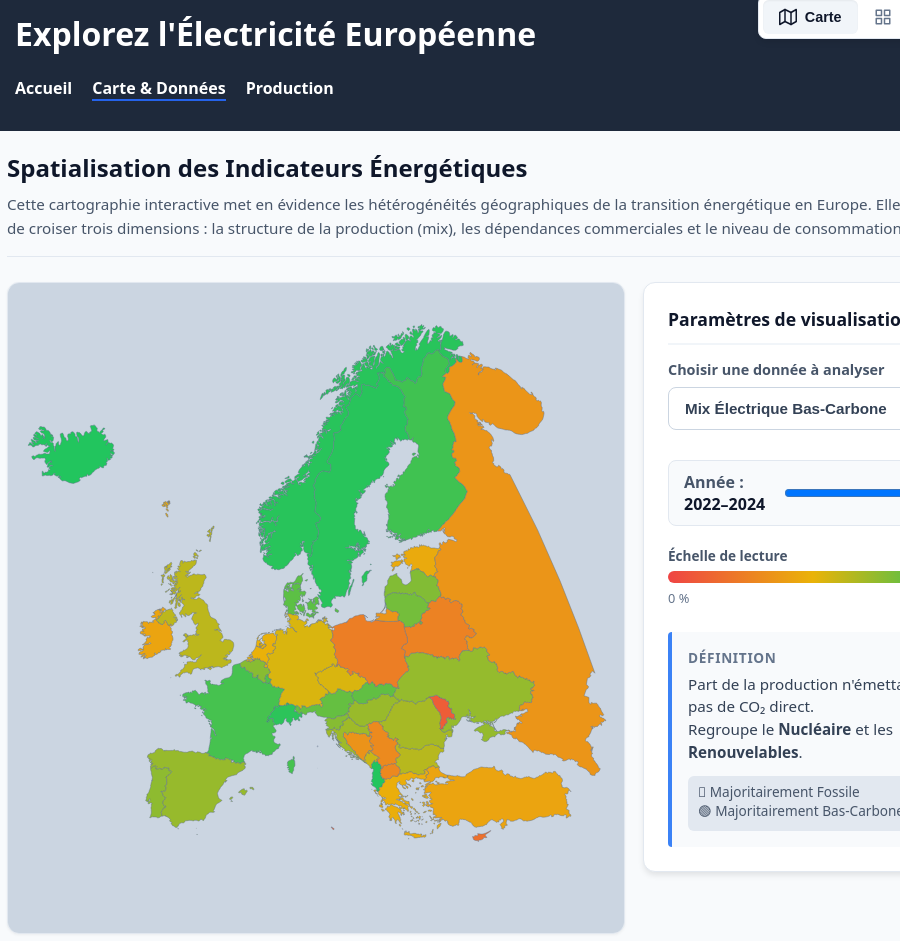
D3 v7 page, settled after 480 driven frames (8 s of simulated time); the page loaded 5 data file(s).


    // --- UI CONFIG CARTE ---
    const METRIC_DEFINITIONS = {
        ratio: {
            definition: "Pourcentage de l'électricité produite à partir de sources n'émettant pas directement de CO₂ (Nucléaire + Énergies Renouvelables).",
            readingKey: "🔴 Fossile (0%) \n 🟢 Décarboné (100%)",
            gradient: "linear-gradient(90deg, #ef4444 0%, #f8fafc 50%, #22c55e 100%)", 
            min: "0% (Polluant)", max: "100% (Propre)"
        },
        trade: {
            definition: "Solde des échanges commerciaux d'énergie. Permet d'identifier si un pays produit plus qu'il ne consomme (Exportateur) ou s'il dépend de ses voisins (Importateur).",
            readingKey: "🔴 Importateur (Dépendant) \n 🟢 Exportateur (Autonome)",
            gradient: "linear-gradient(90deg, #ef4444 0%, #f8fafc 50%, #22c55e 100%)", 
            min: "Importateur Net", max: "Exportateur Net"
        },
        conso: {
            definition: "Quantité d'énergie primaire consommée par une personne moyenne. Cet indicateur reflète à la fois le niveau de vie, l'efficacité énergétique et le climat.",
            readingKey: "⚪ Faible Conso. \n 🔵 Forte Conso.",
            gradient: "linear-gradient(90deg, #f1f5f9 0%, #1e40af 100%)", 
            min: "Sobre", max: "Intensif"
        }
    };

    function updateMetricUI(metricKey) {
        const info = METRIC_DEFINITIONS[metricKey];
        if(!info) return;
        document.getElementById('infoContent').innerText = info.definition;
        document.getElementById('infoKey').innerText = info.readingKey;
        document.getElementById('legendGradient').style.background = info.gradient;
        document.getElementById('legendMin').innerText = info.min;
        document.getElementById('legendMax').innerText = info.max;
    }

    const metricSelectEl = document.getElementById('metric');
    metricSelectEl.addEventListener('change', (e) => { updateMetricUI(e.target.value); });
    updateMetricUI(metricSelectEl.value);

    // --- MAIN TOGGLE ---
    function toggleMainView(view) {
        const map = document.getElementById('view-map-container');
        const grid = document.getElementById('view-grid-container');
        document.getElementById('btn-show-map').className = view==='map'?'view-btn active':'view-btn';
        document.getElementById('btn-show-grid').className = view==='grid'?'view-btn active':'view-btn';
        if (view === 'map') { map.classList.remove('hidden'); grid.classList.add('hidden'); } 
        else { map.classList.add('hidden'); grid.classList.remove('hidden'); if(loadedDataGrid.length>0) updateGridView(); }
    }

    // --- CONFIG GRID ---
    const FLOW_SUPPLY = "Total energy supply (PJ)";
    const FLOW_IMPORT = "Imports (PJ)";
    const FLOW_EXPORT = "Exports (PJ)";

    // Mapping pour navigation : Doit correspondre aux noms dans script.js (Production)
    const PROD_PAGE_NAMES = {
        "Czech Republic": "Czechia", 
        "Slovak Republic": "Slovakia", 
        "Bosnia and Herzegovina": "Bosnia and Herzegovina", 
        "North Macedonia": "North Macedonia", 
        "Moldova": "Moldova", 
        "Republic of Moldova": "Moldova"
    };

    let EUROPE_COUNTRIES = [ "Austria", "Belgium",  "Czech Republic", "Denmark", "Estonia", "Finland", "France", "Germany", "Greece", "Hungary", "Iceland", "Ireland", "Italy",  "Latvia", "Lithuania", "Luxembourg",  "Netherlands",  "Norway", "Poland", "Portugal",  "Slovak Republic", "Slovenia", "Spain", "Sweden", "Switzerland", "Ukraine", "United Kingdom"];
    const POP_COUNTRY_MAP = { "Czech Republic": "Czechia", "Slovak Republic": "Slovakia", "Bosnia and Herzegovina": "Bosnia and Herzegovina", "North Macedonia": "North Macedonia", "Moldova": "Moldova", "Republic of Moldova": "Moldova" };
    const COUNTRY_TRANSLATIONS = { "Albania": "Albanie", "Austria": "Autriche", "Belgium": "Belgique", "Bosnia and Herzegovina": "Bosnie-Herzégovine", "Bulgaria": "Bulgarie", "Croatia": "Croatie", "Cyprus": "Chypre", "Czech Republic": "République Tchèque", "Denmark": "Danemark", "Estonia": "Estonie", "Finland": "Finlande", "France": "France", "Germany": "Allemagne", "Greece": "Grèce", "Hungary": "Hongrie", "Iceland": "Islande", "Ireland": "Irlande", "Italy": "Italie", "Kosovo": "Kosovo", "Latvia": "Lettonie", "Lithuania": "Lituanie", "Luxembourg": "Luxembourg", "Malta": "Malte", "Moldova": "Moldavie", "Montenegro": "Monténégro", "Netherlands": "Pays-Bas", "North Macedonia": "Macédoine du Nord", "Norway": "Norvège", "Poland": "Pologne", "Portugal": "Portugal", "Romania": "Roumanie", "Serbia": "Serbie", "Slovak Republic": "Slovaquie", "Slovenia": "Slovénie", "Spain": "Espagne", "Sweden": "Suède", "Switzerland": "Suisse", "Ukraine": "Ukraine", "United Kingdom": "Royaume-Uni" };

    const CATEGORY_MAP = { 'Coal, peat and oil shale': 'Charbon', 'Crude, NGL and feedstocks': 'Pétrole', 'Oil products': 'Pétrole', 'Natural gas': 'Gaz', 'Nuclear': 'Nucléaire', 'Renewables and waste': 'Renouvelables', 'Hydro': 'Renouvelables', 'Geothermal': 'Renouvelables', 'Solar/wind/other': 'Renouvelables', 'Biofuels and waste': 'Renouvelables', 'Electricity': 'Électricité', 'Heat': 'Chaleur' };
    const COLORS = { 'Charbon': '#991b1b', 'Pétrole': '#e63636', 'Gaz': '#f53a0b', 'Nucléaire': '#0e9240', 'Renouvelables': '#37db3f', 'Autre': '#94a3b8' };
    const CURVE_COLORS = { 'Décarbonné (Nuc+Ren)': '#22c55e', 'Fossile (Gaz+Pét+Char)': '#ef4444' };
    const CATEGORY_ORDER = ['Renouvelables', 'Nucléaire', 'Gaz', 'Pétrole', 'Charbon', 'Autre'];
    const START_YEAR = 1971, END_YEAR = 2024;

    let loadedDataGrid = [], popLookup = {};
    let currentGridViewMode = 'pie', currentGridFlow = 'conso', currentGridYear = "2024", globalMaxY = 0; 
    const tooltipGrid = d3.select("body").append("div").attr("id", "tooltip-grid").style("position", "absolute").style("z-index", "1000").style("visibility", "hidden").style("opacity", "0").style("background", "rgba(30, 41, 59, 0.95)").style("color", "white").style("padding", "8px 12px").style("border-radius", "6px").style("font-size", "0.9rem").style("pointer-events", "none").style("box-shadow", "0 2px 5px rgba(0,0,0,0.3)").style("transition", "opacity 0.2s");

    Promise.all([ d3.csv("./data/TimeSeries.csv"), d3.csv("./data/population-with-un-projections.csv") ])
    .then(([energyData, popData]) => {
        loadedDataGrid = energyData; processPopulation(popData);
        updateGridData(); 
        updateTexts(); 
        updateGridView();
        document.getElementById("yearSliderGrid").addEventListener("input", function() {
            currentGridYear = this.value; document.getElementById("gridYearDisplay").innerText = this.value;
            if(currentGridViewMode === 'pie') drawGridPie();
        });
    }).catch(err => { console.error("Erreur chargement grid:", err); });

    function switchGridView(view) {
        currentGridViewMode = view;
        document.getElementById('btn-pie').className = view === 'pie' ? 'view-btn active' : 'view-btn';
        document.getElementById('btn-curve').className = view === 'curve' ? 'view-btn active' : 'view-btn';
        const slider = document.getElementById('grid-slider-wrapper');
        if(view === 'curve') slider.classList.add('hidden'); else slider.classList.remove('hidden');
        updateTexts(); updateGridView();
    }

    function switchGridFlow(flow) {
        currentGridFlow = flow;
        document.getElementById('btn-flow-conso').className = flow === 'conso' ? 'view-btn active' : 'view-btn';
        document.getElementById('btn-flow-import').className = flow === 'import' ? 'view-btn active' : 'view-btn';
        document.getElementById('btn-flow-export').className = flow === 'export' ? 'view-btn active' : 'view-btn';
        updateGridData(); updateTexts(); updateGridView();
    }

    function updateTexts() {
        const titleEl = document.getElementById('grid-title');
        const descEl = document.getElementById('grid-desc');
        let flowLabel = "Consommation";
        let unitText = "Gigajoules par habitant (GJ/hab)";
        if (currentGridFlow !== 'conso') { flowLabel = currentGridFlow === 'import' ? "Importations" : "Exportations"; unitText = "Pétajoules (PJ) [Volume Total]"; }

        if(currentGridViewMode === 'curve') {
            titleEl.textContent = `Trajectoires Historiques : ${flowLabel}`;
            if(currentGridFlow === 'conso') descEl.innerHTML = `Analyse diachronique (1971-2024) de l'<strong>${flowLabel.toLowerCase()}</strong> d'énergie. <br>L'unité normalisée <strong>(GJ/habitant)</strong> permet de comparer la dynamique des pays indépendamment de leur taille démographique.`;
            else descEl.innerHTML = `Analyse diachronique (1971-2024) des <strong>${flowLabel.toLowerCase()}</strong> d'énergie. <br>L'unité en <strong>Pétajoules (PJ)</strong> permet de visualiser les volumes totaux échangés et d'identifier les acteurs majeurs du marché européen.`;
        } else {
            titleEl.textContent = `Structure : ${flowLabel}`;
            if(currentGridFlow === 'conso') descEl.innerHTML = `Décomposition du mix de <strong>${flowLabel.toLowerCase()}</strong> pour l'année sélectionnée.<br>Les camemberts montrent la répartition par source (%). L'unité sous-jacente est normalisée par habitant pour la cohérence visuelle.`;
            else descEl.innerHTML = `Décomposition du mix des <strong>${flowLabel.toLowerCase()}</strong> pour l'année sélectionnée.<br>Les camemberts montrent la répartition par source (%). Les volumes sont exprimés en valeur absolue (PJ).`;
        }
    }

    function updateGridData() { calculateGlobalMax(); sortCountries(); }
    function updateGridView() { drawGridLegend(); if (currentGridViewMode === 'pie') drawGridPie(); else drawGridCurves(); }
    function getTargetFlow() { if (currentGridFlow === 'import') return FLOW_IMPORT; if (currentGridFlow === 'export') return FLOW_EXPORT; return FLOW_SUPPLY; }
    function getUnitLabel() { return currentGridFlow === 'conso' ? 'GJ/hab' : 'PJ'; }

    function drawGridLegend() {
        const container = d3.select("#legend-content"); container.html(""); 
        if(currentGridViewMode === 'pie') {
            CATEGORY_ORDER.forEach(cat => { if(!COLORS[cat] || cat === 'Autre' || cat === 'Électricité' || cat === 'Chaleur') return; container.append("div").attr("class", "legend-item").html(`<div class="legend-color" style="background:${COLORS[cat]}"></div><span>${cat}</span>`); });
        } else {
            Object.entries(CURVE_COLORS).forEach(([label, color]) => { container.append("div").attr("class", "legend-item").html(`<div class="legend-color" style="background:${color}; height:3px; width:18px;"></div><span>${label}</span>`); });
            container.append("div").attr("class", "legend-item").html(`<span style="font-style:italic; color:#64748b; font-size:0.8em; margin-left:10px;">(Échelle : ${getUnitLabel()})</span>`);
        }
    }

    function processPopulation(popData) {
        popLookup = {};
        popData.forEach(row => {
            let val = row["Population - Sex: all - Age: all - Variant: estimates"] || row["Population - Sex: all - Age: all - Variant: medium"];
            if(val) { if(!popLookup[row.Entity]) popLookup[row.Entity] = {}; popLookup[row.Entity][row.Year] = parseFloat(val); }
        });
    }
    
    function sortCountries() {
        const targetFlow = getTargetFlow();
        const isPerCapita = currentGridFlow === 'conso';
        const countriesWithScore = EUROPE_COUNTRIES.map(country => {
            const popName = POP_COUNTRY_MAP[country] || country;
            const rows = loadedDataGrid.filter(d => d.Country === country && d.Flow === targetFlow);
            let sumScore = 0, count = 0;
            for(let y = START_YEAR; y <= END_YEAR; y++) {
                let yearStr = y.toString(), totalVal = 0;
                rows.forEach(r => {
                    if (r.Product === 'Total' || r.Product === 'Electricity' || r.Product === 'Heat') return;
                    let v = parseFloat(r[yearStr] || r["2024 Provisional"]);
                    if(targetFlow !== FLOW_SUPPLY) v = Math.abs(v); 
                    if(!isNaN(v)) totalVal += v;
                });
                if(isPerCapita) { let pop = popLookup[popName] ? popLookup[popName][yearStr] : 0; if(totalVal > 0 && pop > 0) { sumScore += (totalVal / pop); count++; } }
                else { if(totalVal > 0) { sumScore += totalVal; count++; } }
            }
            return { name: country, score: count > 0 ? (sumScore / count) : 0 };
        });
        countriesWithScore.sort((a, b) => b.score - a.score);
        EUROPE_COUNTRIES = countriesWithScore.map(c => c.name);
    }

    function processDataCurves(allData, country) {
        const targetFlow = getTargetFlow(), isPerCapita = currentGridFlow === 'conso', popName = POP_COUNTRY_MAP[country] || country, timeSeries = [];
        const rows = allData.filter(d => d.Country === country && d.Flow === targetFlow);
        for(let y = START_YEAR; y <= END_YEAR; y++) {
            let yearStr = y.toString(), fossilSum = 0, lowCarbonSum = 0, hasData = false;
            rows.forEach(r => {
                if (r.Product === 'Total' || r.Product === 'Electricity' || r.Product === 'Heat') return;
                let val = parseFloat(r[yearStr] || r["2024 Provisional"]);
                if(targetFlow !== FLOW_SUPPLY) val = Math.abs(val);
                if (!isNaN(val)) {
                    hasData = true;
                    const cat = CATEGORY_MAP[r.Product] || 'Autre';
                    if (['Charbon', 'Pétrole', 'Gaz'].includes(cat)) fossilSum += val; else if (['Nucléaire', 'Renouvelables'].includes(cat)) lowCarbonSum += val;
                }
            });
            let finalFossil = NaN, finalLowC = NaN, population = popLookup[popName] ? popLookup[popName][yearStr] : 0;
            if (hasData) {
                if(isPerCapita) { if(population > 0) { finalFossil = (fossilSum * 1000000) / population; finalLowC = (lowCarbonSum * 1000000) / population; } }
                else { finalFossil = fossilSum; finalLowC = lowCarbonSum; }
            }
            timeSeries.push({ year: y, fossil: finalFossil, lowCarbon: finalLowC, pop: population });
        }
        return timeSeries;
    }

    function processDataPie(allData, country, year) {
        const targetFlow = getTargetFlow();
        let grouped = {}, total = 0;
        const rows = allData.filter(d => d.Country === country && d.Flow === targetFlow);
        rows.forEach(r => {
            if (r.Product === 'Total' || r.Product === 'Electricity' || r.Product === 'Heat') return;
            let val = parseFloat(r[year] || r["2024 Provisional"]);
            if(targetFlow !== FLOW_SUPPLY) val = Math.abs(val);
            if(isNaN(val) || val <= 0) return;
            const cat = CATEGORY_MAP[r.Product] || 'Autre';
            if(!grouped[cat]) grouped[cat] = 0; grouped[cat] += val; total += val;
        });
        let items = Object.entries(grouped).map(([key, value]) => ({key, value}));
        items.sort((a, b) => { let iA = CATEGORY_ORDER.indexOf(a.key), iB = CATEGORY_ORDER.indexOf(b.key); return (iA===-1?999:iA) - (iB===-1?999:iB); });
        return { items, total };
    }

    function calculateGlobalMax() {
        let max = 0;
        EUROPE_COUNTRIES.forEach(country => {
            const data = processDataCurves(loadedDataGrid, country);
            data.forEach(d => { if(!isNaN(d.fossil) && d.fossil > max) max = d.fossil; if(!isNaN(d.lowCarbon) && d.lowCarbon > max) max = d.lowCarbon; });
        });
        globalMaxY = max > 0 ? max * 1.1 : 100; 
    }

    const commonW = 240, commonH = 180;
    function drawGridPie() {
        const container = d3.select("#charts-grid"); container.html(""); 
        const centerX = commonW / 2, centerY = commonH / 2, radius = 75;
        const isPerCapita = currentGridFlow === 'conso';
        EUROPE_COUNTRIES.forEach(country => {
            const countryData = processDataPie(loadedDataGrid, country, currentGridYear);
            const card = container.append("div").attr("class", "country-card ui-card");
            
            // NAVIGATION CLICK
            card.on("click", () => {
                const targetName = PROD_PAGE_NAMES[country] || country;
                window.location.href = `../production/production.html?country=${encodeURIComponent(targetName)}`;
            });

            const frenchName = COUNTRY_TRANSLATIONS[country] || country;
            card.append("div").attr("class", "country-title").attr("title", frenchName).text(frenchName);
            if (countryData.total === 0) { card.append("div").style("height", "140px").style("display", "flex").style("align-items", "center").style("justify-content", "center").style("color", "#94a3b8").style("font-style", "italic").text("Pas de données"); } 
            else {
                const svg = card.append("svg").attr("class", "responsive-svg").attr("viewBox", `0 0 ${commonW} ${commonH}`).append("g").attr("transform", `translate(${centerX},${centerY})`);
                const pie = d3.pie().value(d => d.value).sort(null);
                const arc = d3.arc().innerRadius(0).outerRadius(radius);
                const arcHover = d3.arc().innerRadius(0).outerRadius(radius + 8); 
                svg.selectAll('path').data(pie(countryData.items)).enter().append('path').attr('d', arc).attr('fill', d => COLORS[d.data.key] || COLORS['Autre']).attr('stroke', 'white').style('stroke-width', '1px')
                    .on("mouseover", function(event, d) {
                        d3.select(this).transition().duration(200).attr('d', arcHover).style("opacity", "0.8");
                        let subText = "";
                        if(isPerCapita) {
                            const popName = POP_COUNTRY_MAP[country] || country;
                            const pop = popLookup[popName] ? popLookup[popName][currentGridYear] : 0;
                            if(pop > 0) { const gj = Math.round((d.data.value * 1000000) / pop); subText = `<span style="font-size:0.85em; opacity:0.7"> (${gj} GJ/hab)</span>`; }
                        }
                        tooltipGrid.html(`<div style="font-weight:bold; margin-bottom:4px;">${d.data.key}</div><div>${Math.round(d.data.value)} PJ ${subText}</div><div style="font-size:0.8em; opacity:0.8; margin-top:2px;">(${Math.round((d.data.value/countryData.total)*100)}%)</div>`).style("visibility", "visible").style("opacity", "1");
                    })
                    .on("mousemove", e => tooltipGrid.style("left", (e.pageX+15)+"px").style("top", (e.pageY-15)+"px"))
                    .on("mouseout", function() { d3.select(this).transition().duration(200).attr('d', arc).style("opacity", "1"); tooltipGrid.style("opacity", "0").style("visibility", "hidden"); });
            }
        });
    }

    function drawGridCurves() {
        const container = d3.select("#charts-grid"); container.html(""); 
        const margin = {top: 20, right: 10, bottom: 30, left: 45};
        const innerW = commonW - margin.left - margin.right, innerH = commonH - margin.top - margin.bottom;
        const x = d3.scaleLinear().domain([START_YEAR, END_YEAR]).range([0, innerW]);
        const y = d3.scaleLinear().domain([0, globalMaxY]).range([innerH, 0]);
        const lineGreen = d3.line().defined(d => !isNaN(d.lowCarbon)).x(d => x(d.year)).y(d => y(d.lowCarbon));
        const lineRed = d3.line().defined(d => !isNaN(d.fossil)).x(d => x(d.year)).y(d => y(d.fossil));
        const unitLabel = getUnitLabel();
        const isPerCapita = currentGridFlow === 'conso';

        EUROPE_COUNTRIES.forEach(country => {
            const data = processDataCurves(loadedDataGrid, country);
            const card = container.append("div").attr("class", "country-card ui-card");
            
            // NAVIGATION CLICK
            card.on("click", () => {
                const targetName = PROD_PAGE_NAMES[country] || country;
                window.location.href = `../production/production.html?country=${encodeURIComponent(targetName)}`;
            });

            const frenchName = COUNTRY_TRANSLATIONS[country] || country;
            card.append("div").attr("class", "country-title").attr("title", frenchName).text(frenchName);
            const svg = card.append("svg").attr("class", "responsive-svg").attr("viewBox", `0 0 ${commonW} ${commonH}`).append("g").attr("transform", `translate(${margin.left},${margin.top})`);
            svg.append("g").attr("transform", `translate(0,${innerH})`).attr("class", "axis").call(d3.axisBottom(x).tickValues([1971, 2000, 2024]).tickFormat(d3.format("d")));
            svg.append("g").attr("class", "axis").call(d3.axisLeft(y).ticks(4).tickFormat(d => d >= 1000 ? d3.format(".1s")(d) : d));
            svg.append("text").attr("x", -margin.left + 5).attr("y", -8).style("font-size", "10px").style("fill", "#64748b").text(unitLabel);
            svg.append("path").datum(data).attr("fill", "none").attr("stroke", CURVE_COLORS['Décarbonné (Nuc+Ren)']).attr("stroke-width", 2).attr("d", lineGreen);
            svg.append("path").datum(data).attr("fill", "none").attr("stroke", CURVE_COLORS['Fossile (Gaz+Pét+Char)']).attr("stroke-width", 2).attr("d", lineRed);
            const hoverLine = svg.append("line").attr("class", "hover-line").attr("y1", 0).attr("y2", innerH);
            svg.append("rect").attr("width", innerW).attr("height", innerH).style("fill", "transparent")
                .on("mousemove", function(event) {
                    const [mx] = d3.pointer(event);
                    const year = Math.round(x.invert(mx));
                    const d = data.find(item => item.year === year);
                    hoverLine.attr("x1", x(year)).attr("x2", x(year)).style("opacity", 1);
                    if(d && (!isNaN(d.fossil) || !isNaN(d.lowCarbon))) {
                        let subTextFossil = "", subTextLowC = "";
                        if(isPerCapita && d.pop > 0) {
                            subTextFossil = `<span style="opacity:0.7; font-size:0.85em">(${Math.round((d.fossil*d.pop)/1000000)} PJ)</span>`;
                            subTextLowC = `<span style="opacity:0.7; font-size:0.85em">(${Math.round((d.lowCarbon*d.pop)/1000000)} PJ)</span>`;
                        }
                        tooltipGrid.html(`<div style="font-weight:bold; margin-bottom:4px;">${year}</div><div style="color:${CURVE_COLORS['Fossile (Gaz+Pét+Char)']}">Fossile: ${Math.round(d.fossil)} ${unitLabel} ${subTextFossil}</div><div style="color:${CURVE_COLORS['Décarbonné (Nuc+Ren)']}">Décarb: ${Math.round(d.lowCarbon)} ${unitLabel} ${subTextLowC}</div>`)
                            .style("visibility", "visible").style("opacity", "1").style("left", (event.pageX + 15) + "px").style("top", (event.pageY - 15) + "px");
                    } else { tooltipGrid.style("opacity", "0"); hoverLine.style("opacity", 0); }
                })
                .on("mouseout", () => { tooltipGrid.style("opacity", "0").style("visibility", "hidden"); hoverLine.style("opacity", 0); });
        });
    }
  
// ── europe.js
// =======================
// CONFIGURATION & DONNÉES
// =======================
const GEO_PATH = "./data/europe.geojson";
const PROD_PATH = "./data/electricity-prod-source-stacked.csv";
const TRADE_PATH = "./data/energy-imports-and-exports-energy-use.csv";
const CONSO_PATH = "./data/primary-energy-cons.csv";
const POP_PATH = "./data/population-with-un-projections.csv";

window.ISO_TO_FR = {
    "ALB": "Albanie", "ARM": "Arménie", "AUT": "Autriche", "AZE": "Azerbaïdjan",
    "BEL": "Belgique", "BGR": "Bulgarie", "BIH": "Bosnie-Herzégovine", "BLR": "Biélorussie",
    "CHE": "Suisse", "CYP": "Chypre", "CZE": "République Tchèque", "DEU": "Allemagne",
    "DNK": "Danemark", "ESP": "Espagne", "EST": "Estonie", "FIN": "Finlande",
    "FRA": "France", "FRO": "Îles Féroé", "GBR": "Royaume-Uni", "GEO": "Géorgie",
    "GRC": "Grèce", "HRV": "Croatie", "HUN": "Hongrie", "IRL": "Irlande",
    "ISL": "Islande", "ISR": "Israël", "ITA": "Italie", "LTU": "Lituanie",
    "LUX": "Luxembourg", "LVA": "Lettonie", "MDA": "Moldavie", "MKD": "Macédoine du Nord",
    "MLT": "Malte", "MNE": "Monténégro", "NLD": "Pays-Bas", "NOR": "Norvège",
    "POL": "Pologne", "PRT": "Portugal", "ROU": "Roumanie", "RUS": "Russie",
    "SRB": "Serbie", "SVK": "Slovaquie", "SVN": "Slovénie", "SWE": "Suède",
    "TUR": "Turquie", "UKR": "Ukraine"
};

// UI CONFIG
const METRIC_DEFINITIONS = {
    ratio: { 
        definition: "Part de la production n'émettant pas de CO₂ direct.<br>Regroupe le <b>Nucléaire</b> et les <b>Renouvelables</b>.", 
        readingKey: "🔴 Majoritairement Fossile<br>🟢 Majoritairement Bas-Carbone", 
        gradient: "linear-gradient(90deg, #ef4444, #eab308, #22c55e)", 
        min: "0 %", 
        max: "100 %" 
    },
    trade: { 
        definition: "Solde des échanges commerciaux (% de la production).<br>Indique si le pays <b>dépend</b> de ses voisins.", 
        readingKey: "🟢 Exportateur (Souverain)<br>🔴 Importateur (Dépendant)", 
        gradient: "linear-gradient(90deg, #16a34a , #ffffff, #dc2626)", 
        min: "Export", 
        max: "Import"
    },
    conso: { 
        definition: "Énergie consommée en moyenne par habitant.<br>Reflète le <b>niveau de vie</b> et l'<b>efficacité</b>.", 
        readingKey: "⚪ Sobriété<br>🔵 Forte Intensité", 
        gradient: "linear-gradient(90deg, #f1f5f9, #1e40af)", 
        min: "Faible", 
        max: "Forte" 
    }
};

// VARIABLES GLOBALES
let geo = null;
let metricsIndex = new Map();
let triMetricsIndex = new Map();
let triYears = [];
let currentTriIndex = 0;
let currentMetric = "ratio";
window.isoToEn = new Map();

// DOM Elements
const svg = d3.select("#map");
const statusEl = d3.select("#status");
const yearSlider = d3.select("#year");
const yearLabel = d3.select("#yearLabel");

const tooltip = d3.select("body").append("div")
    .attr("id", "tooltip-map")
    .style("position", "absolute")
    .style("z-index", "10000")
    .style("visibility", "hidden")
    .style("background", "rgba(15, 23, 42, 0.95)")
    .style("color", "white")
    .style("padding", "8px 12px")
    .style("border-radius", "6px")
    .style("font-size", "0.9rem")
    .style("pointer-events", "none")
    .style("box-shadow", "0 4px 6px rgba(0,0,0,0.3)")
    .style("white-space", "nowrap");

const projection = d3.geoMercator();
const path = d3.geoPath(projection);

const keyOf = (iso3, year) => `${iso3}_${year}`;
const getIso3 = (feature) => feature?.properties?.ISO3;
function triStartYearFromMin(year, minYear) { return year - ((year - minYear) % 3); }

// =======================
// PARSER MODIFIÉ
// =======================
function parseProdRow(d) {
    const year = +d.Year;
    const iso3 = d.Code;
    if (!iso3 || isNaN(year)) return null;
    
    const getVal = (k) => { 
        const key = Object.keys(d).find(c => c.toLowerCase().includes(k.toLowerCase())); 
        return key ? (+d[key] || 0) : 0; 
    };

    // Extraction détaillée des 5 catégories
    const nuclear = getVal("from nuclear");
    const oil = getVal("from oil");
    const gas = getVal("from gas");
    const coal = getVal("from coal");
    
    // Agrégation des renouvelables
    const wind = getVal("from wind");
    const solar = getVal("from solar");
    const hydro = getVal("from hydro");
    const bio = getVal("from bioenergy");
    const other = getVal("other renewables");
    const renewables = wind + solar + hydro + bio + other;

    // Calculs agrégés pour la carte (ratio bas-carbone)
    const lowCarbon = nuclear + renewables;
    const fossil = oil + gas + coal;
    const total = lowCarbon + fossil;
    const ratio = total > 0 ? (lowCarbon / total) : null;

    return { 
        iso3, year, 
        decarb: lowCarbon, carb: fossil, total, ratio,
        // Nouvelles propriétés détaillées pour la Grid
        nuclear, oil, gas, coal, renewables 
    };
}

// =======================
// MAIN LOGIC
// =======================
async function main() {
    try {
        statusEl.text("Chargement...");
        ensureHatchPattern();
        svg.style("background-color", "#cbd5e1");

        const wrap = d3.select(".viz-wrap");
        let gZoom = svg.select("g.map-layer");
        if (gZoom.empty()) gZoom = svg.append("g").attr("class", "map-layer");

        const zoom = d3.zoom().scaleExtent([1, 8]).translateExtent([[-200, -200], [2000, 2000]])
            .on("zoom", (e) => gZoom.attr("transform", e.transform));
        svg.call(zoom);

        const [geoData, prodRows, tradeRows, consoRows, popRows] = await Promise.all([
            d3.json(GEO_PATH),
            d3.csv(PROD_PATH),
            d3.csv(TRADE_PATH),
            d3.csv(CONSO_PATH),
            d3.csv(POP_PATH)
        ]);

        geo = geoData;

        prodRows.forEach(d => {
            if (d.Code && d.Entity) {
                isoToEn.set(d.Code, d.Entity);
            }
        });

        // 1. CONSOLIDATION ANNUELLE
        metricsIndex = new Map();
        const yearsSet = new Set();
        const getRecord = (iso, y) => {
            const k = keyOf(iso, y);
            if (!metricsIndex.has(k)) {
                // On initialise l'objet
                metricsIndex.set(k, { 
                    iso3: iso, year: y, 
                    ratio: null, trade: null, conso: null, 
                    decarb: 0, carb: 0, pop: 0, totalProd: 0,
                    // Initialisation des nouvelles clés à 0
                    nuclear: 0, oil: 0, gas: 0, coal: 0, renewables: 0
                });
                yearsSet.add(y);
            }
            return metricsIndex.get(k);
        };

        prodRows.forEach(row => {
            const p = parseProdRow(row);
            if (p && window.ISO_TO_FR[p.iso3]) {
                const r = getRecord(p.iso3, p.year);
                r.ratio = p.ratio; 
                r.decarb = p.decarb; 
                r.carb = p.carb; 
                r.totalProd = p.total;
                
                // Stockage des détails pour grid.js
                r.nuclear = p.nuclear;
                r.oil = p.oil;
                r.gas = p.gas;
                r.coal = p.coal;
                r.renewables = p.renewables;
            }
        });

        tradeRows.forEach(d => {
            const iso = d.Code; const y = +d.Year;
            const k = Object.keys(d).find(key => key.includes("Energy imports"));
            if (k && iso && window.ISO_TO_FR[iso]) getRecord(iso, y).trade = +d[k];
        });

        const popMap = new Map();
        popRows.forEach(d => {
            const k = Object.keys(d).find(key => key.includes("Population") && (key.includes("estimates") || key.includes("medium")));
            if (k) popMap.set(keyOf(d.Code, +d.Year), +d[k]);
        });

        consoRows.forEach(d => {
            const k = Object.keys(d).find(key => key.includes("Primary energy consumption"));
            if (k && window.ISO_TO_FR[d.Code]) {
                const r = getRecord(d.Code, +d.Year);
                r.consoTWh = +d[k];
                const p = popMap.get(keyOf(d.Code, +d.Year));
                if (p > 0) { r.conso = (+d[k] * 1e9) / p; r.pop = p; }
            }
        });

        const sortedYears = Array.from(yearsSet).sort((a, b) => a - b);

        // 2. AGRÉGATION TRIENNALE (Pour la carte uniquement, on garde la logique existante)
        const minYear = sortedYears[0];
        const triMap = new Map();

        metricsIndex.forEach(rec => {
            const start = triStartYearFromMin(rec.year, minYear);
            const k = keyOf(rec.iso3, start);
            if (!triMap.has(k)) triMap.set(k, { iso3: rec.iso3, start, rSum: 0, rCnt: 0, tSum: 0, tCnt: 0, cSum: 0, cCnt: 0, dSum: 0, bSum: 0 });
            const t = triMap.get(k);
            if (rec.ratio !== null) { t.rSum += rec.ratio; t.rCnt++; }
            if (rec.trade !== null) { t.tSum += rec.trade; t.tCnt++; }
            if (rec.conso !== null) { t.cSum += rec.conso; t.cCnt++; }
            t.dSum += rec.decarb; t.bSum += rec.carb;
        });

        triMetricsIndex = new Map();
        const triYearsSet = new Set();
        triMap.forEach(t => {
            triYearsSet.add(t.start);
            triMetricsIndex.set(keyOf(t.iso3, t.start), {
                ratio: t.rCnt > 0 ? t.rSum / t.rCnt : null,
                trade: t.tCnt > 0 ? t.tSum / t.tCnt : null,
                conso: t.cCnt > 0 ? t.cSum / t.cCnt : null,
                decarb: t.dSum / 3, carb: t.bSum / 3
            });
        });

        triYears = Array.from(triYearsSet).sort((a, b) => a - b);
        window.sharedData = { annualData: metricsIndex, years: sortedYears };

        updateSliderRange();

        window.switchMapMetric = function(metric) {
            currentMetric = metric;
            document.getElementById('btn-ratio').className = metric === 'ratio' ? 'view-btn active' : 'view-btn';
            document.getElementById('btn-trade').className = metric === 'trade' ? 'view-btn active' : 'view-btn';
            document.getElementById('btn-conso').className = metric === 'conso' ? 'view-btn active' : 'view-btn';
            updateSliderRange();
            updateUI(currentMetric);
            updateMap();
        };

        yearSlider.on("input", () => { currentTriIndex = +yearSlider.property("value"); updateMap(); });
        window.addEventListener("resize", resizeMap);

        resizeMap();
        updateUI(currentMetric);
        updateMap();
        statusEl.text("");

        if (typeof window.initGrid === 'function') window.initGrid();

    } catch (err) {
        console.error(err);
        statusEl.text("Erreur chargement.");
    }
}

function updateSliderRange() {
    let minIndex = 0;
    for (let i = 0; i < triYears.length; i++) {
        const year = triYears[i];
        const hasData = geo.features.some(f => {
            const rec = triMetricsIndex.get(keyOf(getIso3(f), year));
            return rec && rec[currentMetric] != null;
        });
        if (hasData) { minIndex = i; break; }
    }
    yearSlider.attr("min", minIndex).attr("max", triYears.length - 1);
    currentTriIndex = triYears.length - 1;
    yearSlider.property("value", currentTriIndex);
}

function updateMap() {
    const startYear = triYears[currentTriIndex];
    yearLabel.text(`${startYear}–${startYear + 2}`);

    let colorScale;
    if (currentMetric === "ratio") {
        colorScale = d3.scaleLinear().domain([0, 0.5, 1]).range(["#ef4444", "#eab308", "#22c55e"]);
    } else if(currentMetric === "trade") {
        colorScale = d3.scaleLinear()
            .domain([-50, 0, 50])
            .range(["#16a34a", "#ffffff", "#dc2626"])
            .clamp(true);
     } else {
        colorScale = d3.scaleSequential(d3.interpolateBlues).domain([5000, 50000]);
    }

    const gLayer = svg.select("g.map-layer");
    gLayer.selectAll("path")
        .data(geo.features)
        .join("path")
        .attr("d", path)
        .attr("stroke", "#64748b").attr("stroke-width", 0.5)
        .attr("fill", d => {
            const iso = getIso3(d);
            const rec = triMetricsIndex.get(keyOf(iso, startYear));
            if (!rec || rec[currentMetric] == null || isNaN(rec[currentMetric])) return "url(#hatch)";
            return colorScale(rec[currentMetric]);
        })
        .on("mouseover", (e, d) => {
            d3.select(e.currentTarget).attr("stroke", "#1e293b").attr("stroke-width", 1.5).raise();
            showTooltip(e, d);
        })
        .on("mouseout", (e) => {
            d3.select(e.currentTarget).attr("stroke", "#64748b").attr("stroke-width", 0.5);
            tooltip.style("visibility", "hidden");
        })
        .on("mousemove", moveTooltip)
        .on("click", (e, d) => {
            const iso = getIso3(d);
            const enName = isoToEn.get(iso);

            if (enName) {
                if (window.updateProductionChart) {
                    window.updateProductionChart(enName);
                }

                const targetElement = document.getElementById('production-section');
                if (targetElement) {
                    targetElement.scrollIntoView({ behavior: 'smooth', block: 'center' });
                }
            }
        });
}

function updateUI(metric) {
    const conf = METRIC_DEFINITIONS[metric];
    if (!conf) return;
    d3.select(".legend-container").html(`
        <label style="display:block; margin-bottom:6px; font-weight:600; font-size:0.85rem; color:#475569;">Échelle de lecture</label>
        <div class="legend-gradient" style="background:${conf.gradient}"></div>
        <div class="legend-labels"><span>${conf.min}</span><span>${conf.max}</span></div>
    `);
    // MODIFICATION ICI : Utilisation de .html() au lieu de .text() pour interpréter les balises <br> et <b>
    d3.select("#metricInfoBox .info-content").html(conf.definition);
    d3.select("#metricInfoBox .info-reading-key").html(conf.readingKey);
}

function showTooltip(event, d) {
    const iso = getIso3(d);
    const frName = window.ISO_TO_FR[iso] || d.properties.NAME || iso;
    const startYear = triYears[currentTriIndex];
    const rec = triMetricsIndex.get(keyOf(iso, startYear));

    let content = `<div style="color:#cbd5e1; font-style:italic">Pas de données</div>`;

    if (rec && rec[currentMetric] != null) {
        if (currentMetric === "ratio") {
            content = `<div><b>${d3.format(".1%")(rec.ratio)}</b> Décarboné</div>
                       <div style="font-size:0.8em; opacity:0.8">Bas-Carbone: ${d3.format(",.0f")(rec.decarb)} TWh</div>`;
        } else if (currentMetric === "trade") {
            const isImport = rec.trade > 0;
            const label = isImport ? "Importateur" : "Exportateur";
            const color = isImport ? "#ef4444" : "#22c55e"; 
            content = `<div style="color:${color};font-weight:bold">${label}</div>
                       <div>${d3.format("+.1f")(rec.trade)}% du mix</div>`;
        } else {
            content = `<div><b>${d3.format(",.0f")(rec.conso)}</b> kWh/hab</div>`;
        }
    }

    tooltip
        .style("visibility", "visible")
        .html(`<div style="font-weight:700; margin-bottom:5px; border-bottom:1px solid #ffffff30; padding-bottom:3px;">${frName}</div>${content}`);

    moveTooltip(event);
}

function moveTooltip(event) {
    const x = event.pageX + 15;
    const y = event.pageY - 15;
    tooltip.style("left", x + "px").style("top", y + "px");
}

function ensureHatchPattern() {
    const defs = svg.select("defs").empty() ? svg.append("defs") : svg.select("defs");
    if (!defs.select("#hatch").empty()) return;
    const h = defs.append("pattern").attr("id", "hatch").attr("patternUnits", "userSpaceOnUse").attr("width", 8).attr("height", 8).attr("patternTransform", "rotate(45)");
    h.append("rect").attr("width", 8).attr("height", 8).attr("fill", "#e2e8f0");
    h.append("line").attr("x1", 0).attr("y1", 0).attr("x2", 0).attr("y2", 8).attr("stroke", "#94a3b8").attr("stroke-width", 2);
}

function resizeMap() {
    const wrap = d3.select(".viz-wrap").node();
    if (!wrap) return;
    const w = wrap.getBoundingClientRect().width || 800;
    const h = 600;
    svg.attr("width", w).attr("height", h);
    if (geo) {
        projection.fitExtent([[20, 20], [w - 20, h - 20]], geo);
        svg.select("g.map-layer").selectAll("path").attr("d", path);
    }
}

window.toggleMainView = function (view) {
    const map = document.getElementById('view-map-container');
    const grid = document.getElementById('view-grid-container');
    document.getElementById('btn-show-map').className = view === 'map' ? 'view-btn active' : 'view-btn';
    document.getElementById('btn-show-grid').className = view === 'grid' ? 'view-btn active' : 'view-btn';
    if (view === 'map') { map.classList.remove('hidden'); grid.classList.add('hidden'); resizeMap(); }
    else { map.classList.add('hidden'); grid.classList.remove('hidden'); if (window.updateGridView) window.updateGridView(); }
};

main();

### data: data/population-with-un-projections.csv
Entity, Code, Year, Population - Sex: all - Age: all - Varia…, Population - Sex: all - Age: all - Varia…
Afghanistan, AFG, 1950, 7776180, 
Afghanistan, AFG, 1951, 7879343, 
Afghanistan, AFG, 1952, 7987784, 
Afghanistan, AFG, 1953, 8096703, 
Afghanistan, AFG, 1954, 8207954, 
Afghanistan, AFG, 1955, 8326981, 
Afghanistan, AFG, 1956, 8454303, 
Afghanistan, AFG, 1957, 8588340, 
Afghanistan, AFG, 1958, 8723412, 
Afghanistan, AFG, 1959, 8869270, 
Afghanistan, AFG, 1960, 9035048, 
Afghanistan, AFG, 1961, 9214082, 
Afghanistan, AFG, 1962, 9404410, 
Afghanistan, AFG, 1963, 9604491, 
Afghanistan, AFG, 1964, 9814317, 
Afghanistan, AFG, 1965, 10036003, 
Afghanistan, AFG, 1966, 10266397, 
Afghanistan, AFG, 1967, 10505961, 
Afghanistan, AFG, 1968, 10756924, 
Afghanistan, AFG, 1969, 11017417, 
Afghanistan, AFG, 1970, 11290134, 
Afghanistan, AFG, 1971, 11567672, 
Afghanistan, AFG, 1972, 11853698, 
Afghanistan, AFG, 1973, 12158000, 
Afghanistan, AFG, 1974, 12469127, 
Afghanistan, AFG, 1975, 12773966, 
Afghanistan, AFG, 1976, 13059861, 
Afghanistan, AFG, 1977, 13340758, 
Afghanistan, AFG, 1978, 13611444, 
Afghanistan, AFG, 1979, 13655575, 
Afghanistan, AFG, 1980, 13169313, 
Afghanistan, AFG, 1981, 11937586, 
Afghanistan, AFG, 1982, 10991380, 
Afghanistan, AFG, 1983, 10917985, 
Afghanistan, AFG, 1984, 11190222, 
Afghanistan, AFG, 1985, 11426855, 
Afghanistan, AFG, 1986, 11420074, 
Afghanistan, AFG, 1987, 11387822, 
Afghanistan, AFG, 1988, 11523299, 
Afghanistan, AFG, 1989, 11874089, 
Afghanistan, AFG, 1990, 12045664, 
Afghanistan, AFG, 1991, 12238879, 
Afghanistan, AFG, 1992, 13278983, 
Afghanistan, AFG, 1993, 14943175, 
Afghanistan, AFG, 1994, 16250800, 
Afghanistan, AFG, 1995, 17065837, 
Afghanistan, AFG, 1996, 17763266, 
Afghanistan, AFG, 1997, 18452100, 
Afghanistan, AFG, 1998, 19159996, 
Afghanistan, AFG, 1999, 19887792, 
Afghanistan, AFG, 2000, 20130334, 
Afghanistan, AFG, 2001, 20284303, 
Afghanistan, AFG, 2002, 21378123, 
Afghanistan, AFG, 2003, 22733053, 
Afghanistan, AFG, 2004, 23560656, 
Afghanistan, AFG, 2005, 24404575, 
Afghanistan, AFG, 2006, 25424100, 
Afghanistan, AFG, 2007, 25909852, 
Afghanistan, AFG, 2008, 26482631, 
Afghanistan, AFG, 2009, 27466102, 
... 38,445 more rows